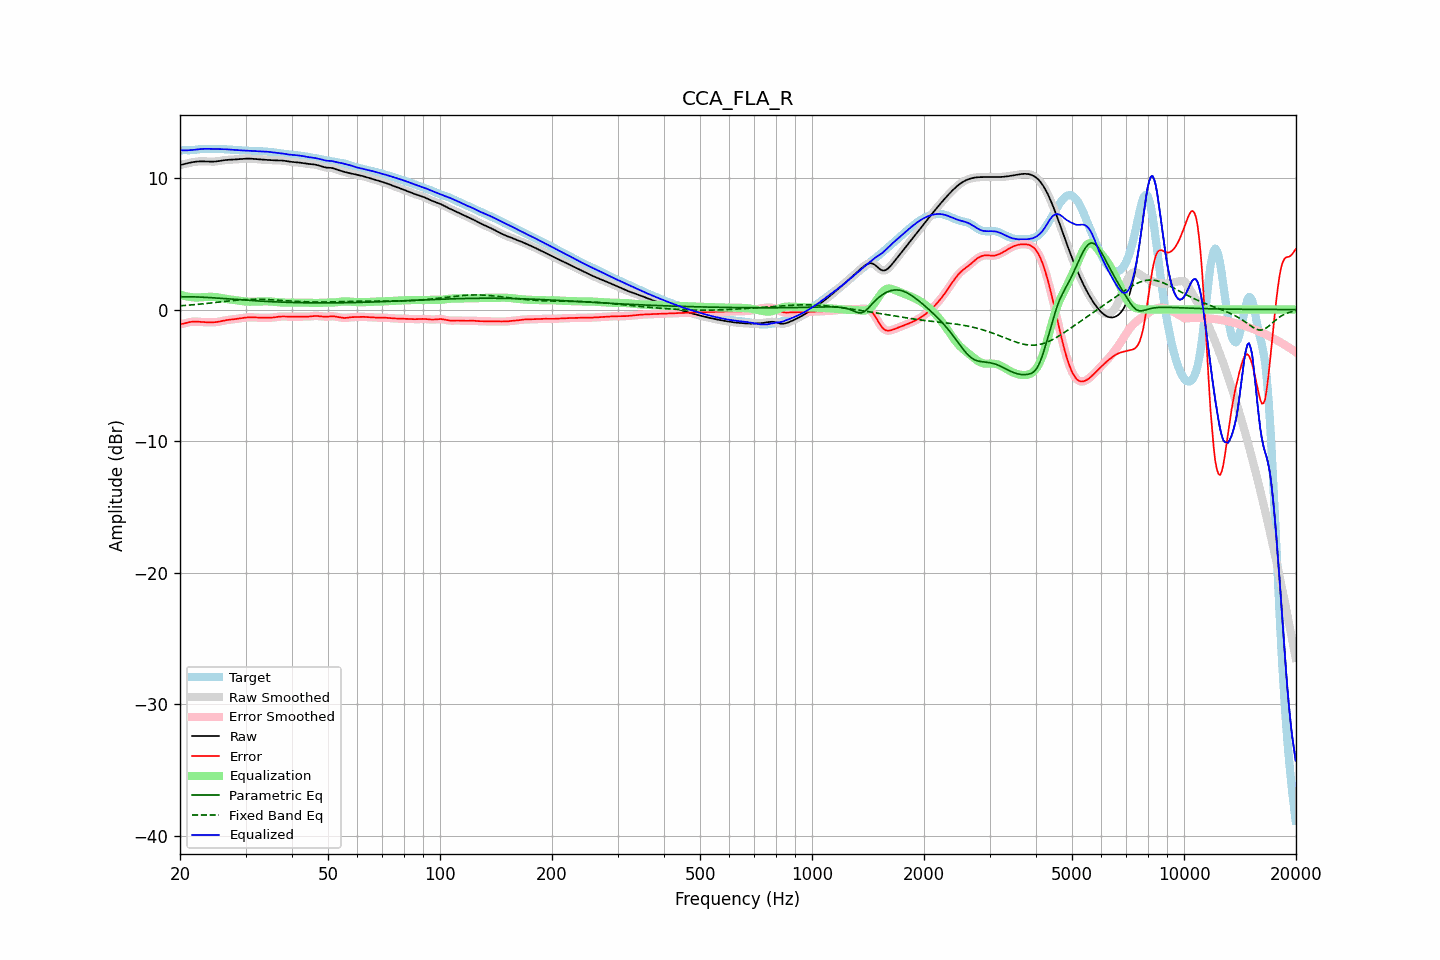

Source data for this figure (header and first rows):
frequency, raw, error, smoothed, error_smoothed, equalization, parametric_eq, fixed_band_eq, equalized_raw, equalized_smoothed, target
20.00, 10.98, -1.11, 10.98, -1.11, 1.13, 0.97, 0.29, 12.11, 12.11, 12.08
20.20, 11.01, -1.10, 11.01, -1.09, 1.09, 0.98, 0.29, 12.10, 12.10, 12.10
20.40, 11.03, -1.08, 11.03, -1.07, 1.06, 0.98, 0.30, 12.09, 12.09, 12.11
20.61, 11.06, -1.05, 11.06, -1.05, 1.03, 0.98, 0.31, 12.09, 12.09, 12.11
20.81, 11.09, -1.01, 11.09, -1.02, 1.00, 0.97, 0.32, 12.09, 12.09, 12.11
21.02, 11.12, -0.98, 11.12, -0.98, 0.98, 0.97, 0.33, 12.10, 12.10, 12.10
21.23, 11.15, -0.95, 11.15, -0.95, 0.96, 0.97, 0.34, 12.11, 12.11, 12.10
21.44, 11.18, -0.93, 11.18, -0.93, 0.94, 0.97, 0.35, 12.12, 12.12, 12.11
21.66, 11.20, -0.92, 11.20, -0.92, 0.93, 0.97, 0.36, 12.13, 12.13, 12.12
21.87, 11.22, -0.91, 11.22, -0.91, 0.92, 0.96, 0.37, 12.14, 12.14, 12.13
22.09, 11.24, -0.91, 11.24, -0.91, 0.92, 0.96, 0.38, 12.15, 12.15, 12.15
22.31, 11.25, -0.92, 11.25, -0.92, 0.92, 0.95, 0.39, 12.17, 12.17, 12.17
22.54, 11.26, -0.93, 11.26, -0.93, 0.93, 0.95, 0.41, 12.18, 12.18, 12.19
22.76, 11.26, -0.94, 11.26, -0.94, 0.94, 0.94, 0.42, 12.19, 12.19, 12.20
22.99, 11.26, -0.95, 11.26, -0.95, 0.95, 0.94, 0.43, 12.20, 12.20, 12.21
23.22, 11.26, -0.96, 11.26, -0.96, 0.95, 0.93, 0.44, 12.21, 12.21, 12.21
23.45, 11.25, -0.96, 11.25, -0.96, 0.96, 0.93, 0.46, 12.21, 12.21, 12.21
23.69, 11.25, -0.97, 11.25, -0.97, 0.97, 0.92, 0.47, 12.21, 12.21, 12.21
23.92, 11.24, -0.97, 11.24, -0.97, 0.97, 0.91, 0.48, 12.21, 12.21, 12.21
24.16, 11.24, -0.97, 11.24, -0.97, 0.97, 0.91, 0.49, 12.21, 12.21, 12.21
24.40, 11.24, -0.97, 11.24, -0.97, 0.97, 0.90, 0.51, 12.21, 12.21, 12.21
24.65, 11.24, -0.96, 11.24, -0.96, 0.96, 0.89, 0.52, 12.20, 12.20, 12.20
24.89, 11.25, -0.96, 11.25, -0.96, 0.95, 0.88, 0.54, 12.20, 12.20, 12.21
25.14, 11.26, -0.94, 11.26, -0.94, 0.94, 0.87, 0.55, 12.20, 12.20, 12.21
25.39, 11.28, -0.92, 11.28, -0.92, 0.92, 0.87, 0.56, 12.20, 12.20, 12.20
25.65, 11.30, -0.90, 11.30, -0.90, 0.90, 0.86, 0.58, 12.20, 12.20, 12.20
25.91, 11.32, -0.87, 11.32, -0.87, 0.87, 0.85, 0.59, 12.19, 12.20, 12.19
26.16, 11.34, -0.85, 11.34, -0.85, 0.85, 0.84, 0.61, 12.19, 12.19, 12.19
26.43, 11.36, -0.82, 11.36, -0.82, 0.83, 0.83, 0.62, 12.19, 12.18, 12.18
26.69, 11.37, -0.80, 11.37, -0.80, 0.81, 0.82, 0.63, 12.18, 12.18, 12.17
26.96, 11.38, -0.78, 11.38, -0.78, 0.79, 0.81, 0.65, 12.17, 12.17, 12.16
27.23, 11.38, -0.77, 11.38, -0.77, 0.77, 0.80, 0.66, 12.15, 12.15, 12.15
27.50, 11.39, -0.76, 11.39, -0.76, 0.75, 0.79, 0.67, 12.14, 12.14, 12.14
27.77, 11.39, -0.74, 11.39, -0.74, 0.74, 0.79, 0.69, 12.13, 12.13, 12.14
28.05, 11.40, -0.73, 11.40, -0.73, 0.72, 0.78, 0.70, 12.12, 12.12, 12.13
28.33, 11.41, -0.71, 11.41, -0.71, 0.71, 0.77, 0.71, 12.12, 12.12, 12.12
28.62, 11.42, -0.69, 11.42, -0.69, 0.69, 0.76, 0.72, 12.11, 12.11, 12.11
28.90, 11.43, -0.67, 11.43, -0.67, 0.67, 0.75, 0.73, 12.10, 12.10, 12.10
29.19, 11.44, -0.65, 11.44, -0.65, 0.65, 0.74, 0.74, 12.09, 12.09, 12.09
29.48, 11.45, -0.63, 11.45, -0.64, 0.64, 0.73, 0.75, 12.09, 12.09, 12.08
29.78, 11.46, -0.62, 11.46, -0.62, 0.62, 0.72, 0.76, 12.08, 12.08, 12.08
30.08, 11.46, -0.61, 11.46, -0.61, 0.61, 0.71, 0.76, 12.07, 12.07, 12.07
30.38, 11.47, -0.60, 11.47, -0.60, 0.60, 0.71, 0.77, 12.07, 12.07, 12.07
30.68, 11.47, -0.59, 11.47, -0.59, 0.59, 0.70, 0.77, 12.06, 12.06, 12.06
30.99, 11.46, -0.59, 11.46, -0.59, 0.59, 0.69, 0.78, 12.06, 12.06, 12.05
31.30, 11.46, -0.59, 11.46, -0.59, 0.59, 0.68, 0.78, 12.05, 12.05, 12.05
31.61, 11.44, -0.60, 11.44, -0.60, 0.60, 0.67, 0.78, 12.04, 12.04, 12.04
31.93, 11.43, -0.60, 11.43, -0.60, 0.60, 0.67, 0.78, 12.03, 12.03, 12.04
32.24, 11.42, -0.61, 11.42, -0.61, 0.61, 0.66, 0.78, 12.03, 12.03, 12.03
32.57, 11.41, -0.62, 11.41, -0.62, 0.61, 0.65, 0.78, 12.02, 12.02, 12.03
32.89, 11.40, -0.62, 11.40, -0.62, 0.62, 0.64, 0.78, 12.02, 12.02, 12.02
33.22, 11.40, -0.62, 11.40, -0.62, 0.62, 0.64, 0.77, 12.02, 12.02, 12.02
33.55, 11.39, -0.62, 11.39, -0.62, 0.62, 0.63, 0.77, 12.02, 12.01, 12.01
33.89, 11.38, -0.62, 11.38, -0.62, 0.63, 0.62, 0.77, 12.01, 12.01, 12.00
34.23, 11.37, -0.62, 11.37, -0.62, 0.62, 0.62, 0.76, 12.00, 12.00, 12.00
34.57, 11.36, -0.62, 11.36, -0.62, 0.62, 0.61, 0.76, 11.98, 11.98, 11.99
34.92, 11.35, -0.62, 11.35, -0.62, 0.61, 0.60, 0.75, 11.97, 11.97, 11.97
35.27, 11.35, -0.61, 11.35, -0.61, 0.61, 0.60, 0.74, 11.95, 11.95, 11.96
35.62, 11.34, -0.60, 11.34, -0.60, 0.59, 0.59, 0.73, 11.94, 11.94, 11.94
35.97, 11.34, -0.59, 11.34, -0.59, 0.58, 0.59, 0.73, 11.92, 11.92, 11.92
... 635 more rows
